Run: headless pygame with SDL's dummy video driver; simulated clock (each Clock.tick advances the game by its frame time, no real sleeping); random seed 0; keys injected as events and as key.get_pressed() state; no mouse input.
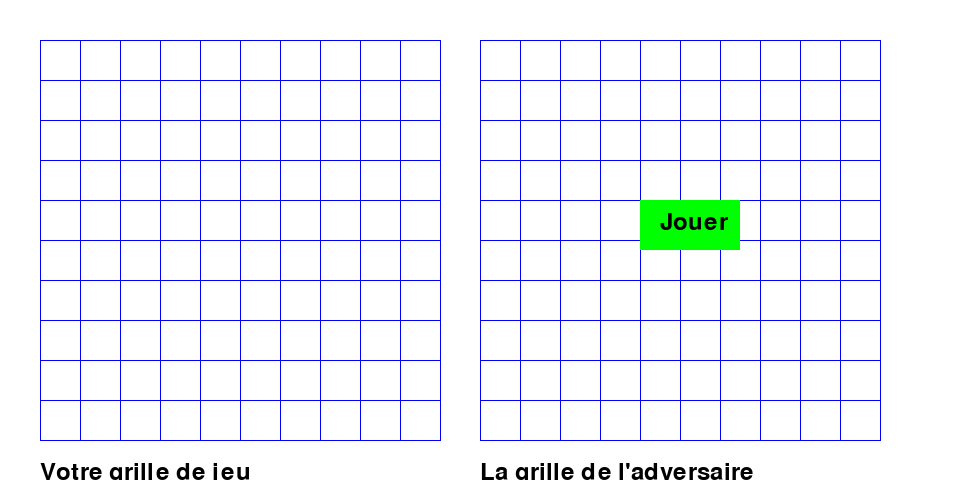
Frame 1 of 4 · flips 1–60 · no input
Frame 2 of 4 · flips 61–180 · tapped SPACE, RETURN · held RIGHT (→), D · screen unchanged from frame 1, image omitted
Frame 3 of 4 · flips 181–300 · held DOWN (↓), S · screen unchanged from frame 2, image omitted
Frame 4 of 4 · flips 301–420 · held LEFT (←), A, UP (↑), W · screen unchanged from frame 3, image omitted

The pygame program that drew these frames:

import pygame
import sys

# Initialisation de Pygame
pygame.init()

# Définition des couleurs
WHITE = (255, 255, 255)
BLUE = (0, 0, 255)
BLACK = (0, 0, 0)

# Définition des dimensions de la fenêtre
TAILLE_CASE = 40
TAILLE_GRILLE = 10
LARGEUR_FENETRE = TAILLE_CASE * (TAILLE_GRILLE + 2) * 2
HAUTEUR_FENETRE = TAILLE_CASE * (TAILLE_GRILLE + 2)

# Création de la fenêtre
fenetre = pygame.display.set_mode((LARGEUR_FENETRE, HAUTEUR_FENETRE))
pygame.display.set_caption("Bataille Navale")

# Fonction pour dessiner une grille
def dessiner_grille(debut_x, debut_y):
    for x in range(TAILLE_GRILLE + 1):
        pygame.draw.line(fenetre, BLUE, (debut_x + x * TAILLE_CASE, debut_y), (debut_x + x * TAILLE_CASE, debut_y + TAILLE_GRILLE * TAILLE_CASE))
    for y in range(TAILLE_GRILLE + 1):
        pygame.draw.line(fenetre, BLUE, (debut_x, debut_y + y * TAILLE_CASE), (debut_x + TAILLE_GRILLE * TAILLE_CASE, debut_y + y * TAILLE_CASE))

# Boucle principale du jeu
def main():
    while True:
        # Gestion des événements
        for event in pygame.event.get():
            if event.type == pygame.QUIT:
                pygame.quit()
                sys.exit()

        # Remplir l'écran de blanc
        fenetre.fill(WHITE)

        # Dessiner les deux grilles
        dessiner_grille(TAILLE_CASE, TAILLE_CASE)
        dessiner_grille(TAILLE_CASE * (TAILLE_GRILLE + 2), TAILLE_CASE)

        # Afficher les labels
        font = pygame.font.SysFont(None, 36)
        label_joueur = font.render("Votre grille de jeu", True, BLACK)
        label_adversaire = font.render("La grille de l'adversaire", True, BLACK)
        fenetre.blit(label_joueur, (TAILLE_CASE, TAILLE_CASE * (TAILLE_GRILLE + 1.5)))
        fenetre.blit(label_adversaire, (TAILLE_CASE * (TAILLE_GRILLE + 2), TAILLE_CASE * (TAILLE_GRILLE + 1.5)))

        # Afficher le bouton "Jouer"
        bouton_jouer = pygame.Rect(TAILLE_CASE * (TAILLE_GRILLE + 6), TAILLE_CASE * (TAILLE_GRILLE // 2), 100, 50)
        pygame.draw.rect(fenetre, (0, 255, 0), bouton_jouer)
        label_jouer = font.render("Jouer", True, BLACK)
        fenetre.blit(label_jouer, (TAILLE_CASE * (TAILLE_GRILLE + 6) + 20, TAILLE_CASE * (TAILLE_GRILLE // 2) + 10))

        pygame.display.flip()

# Démarrer le jeu
if __name__ == "__main__":
    main()
 
